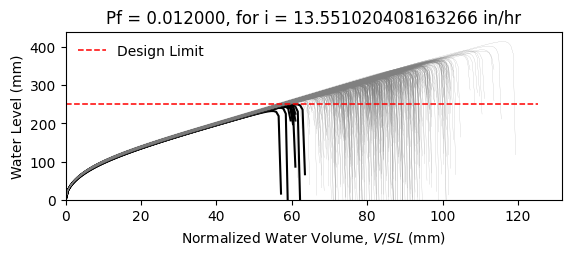

The file beside this chart, header and first rows:
W8X24, L = 360.0 in, slope = 0.020833333333333332 in/in, dead load = 6.944444444444444e-05 kip/in…
zwlim AISC Appendix 2, zwlim DAMP, zwlim Proposed for ASCE 7, zwlim Neglect Ponding, dhnom Denver, dhnom New York, dhnom New Orleans, dh Denver, dh New York, dh New Orleans, dmax
9.746, 8.072, 8.272, 11.36, 1.087, 1.087, 1.087, 2.875, 2.875, 2.875, 12.89, Safe, 
9.746, 8.072, 8.272, 11.36, 1.087, 1.087, 1.087, 2.875, 2.875, 2.875, 11.46, Safe, 
9.746, 8.072, 8.272, 11.36, 1.087, 1.087, 1.087, 2.875, 2.875, 2.875, 11.16, Safe, 
9.746, 8.072, 8.272, 11.36, 1.087, 1.087, 1.087, 2.875, 2.875, 2.875, 13.06, Safe, 
9.746, 8.072, 8.272, 11.36, 1.087, 1.087, 1.087, 2.875, 2.875, 2.875, 10.7, Safe, 
9.746, 8.072, 8.272, 11.36, 1.087, 1.087, 1.087, 2.875, 2.875, 2.875, 15.87, Safe, 
9.746, 8.072, 8.272, 11.36, 1.087, 1.087, 1.087, 2.875, 2.875, 2.875, 12.12, Safe, 
9.746, 8.072, 8.272, 11.36, 1.087, 1.087, 1.087, 2.875, 2.875, 2.875, 11.01, Safe, 
9.746, 8.072, 8.272, 11.36, 1.087, 1.087, 1.087, 2.875, 2.875, 2.875, 12.64, Safe, 
9.746, 8.072, 8.272, 11.36, 1.087, 1.087, 1.087, 2.875, 2.875, 2.875, 11.87, Safe, 
9.746, 8.072, 8.272, 11.36, 1.087, 1.087, 1.087, 2.875, 2.875, 2.875, 10.37, Safe, 
9.746, 8.072, 8.272, 11.36, 1.087, 1.087, 1.087, 2.875, 2.875, 2.875, 10.12, Safe, 
9.746, 8.072, 8.272, 11.36, 1.087, 1.087, 1.087, 2.875, 2.875, 2.875, 12.91, Safe, 
9.746, 8.072, 8.272, 11.36, 1.087, 1.087, 1.087, 2.875, 2.875, 2.875, 11.27, Safe, 
9.746, 8.072, 8.272, 11.36, 1.087, 1.087, 1.087, 2.875, 2.875, 2.875, 12.91, Safe, 
9.746, 8.072, 8.272, 11.36, 1.087, 1.087, 1.087, 2.875, 2.875, 2.875, 11.82, Safe, 
9.746, 8.072, 8.272, 11.36, 1.087, 1.087, 1.087, 2.875, 2.875, 2.875, 12.23, Safe, 
9.746, 8.072, 8.272, 11.36, 1.087, 1.087, 1.087, 2.875, 2.875, 2.875, 13.41, Safe, 
9.746, 8.072, 8.272, 11.36, 1.087, 1.087, 1.087, 2.875, 2.875, 2.875, 10.99, Safe, 
9.746, 8.072, 8.272, 11.36, 1.087, 1.087, 1.087, 2.875, 2.875, 2.875, 11.65, Safe, 
9.746, 8.072, 8.272, 11.36, 1.087, 1.087, 1.087, 2.875, 2.875, 2.875, 10.88, Safe, 
9.746, 8.072, 8.272, 11.36, 1.087, 1.087, 1.087, 2.875, 2.875, 2.875, 12.88, Safe, 
9.746, 8.072, 8.272, 11.36, 1.087, 1.087, 1.087, 2.875, 2.875, 2.875, 13.07, Safe, 
9.746, 8.072, 8.272, 11.36, 1.087, 1.087, 1.087, 2.875, 2.875, 2.875, 11.98, Safe, 
9.746, 8.072, 8.272, 11.36, 1.087, 1.087, 1.087, 2.875, 2.875, 2.875, 11.59, Safe, 
9.746, 8.072, 8.272, 11.36, 1.087, 1.087, 1.087, 2.875, 2.875, 2.875, 10.25, Safe, 
9.746, 8.072, 8.272, 11.36, 1.087, 1.087, 1.087, 2.875, 2.875, 2.875, 12.7, Safe, 
9.746, 8.072, 8.272, 11.36, 1.087, 1.087, 1.087, 2.875, 2.875, 2.875, 12.22, Safe, 
9.746, 8.072, 8.272, 11.36, 1.087, 1.087, 1.087, 2.875, 2.875, 2.875, 11.09, Safe, 
9.746, 8.072, 8.272, 11.36, 1.087, 1.087, 1.087, 2.875, 2.875, 2.875, 13.64, Safe, 
9.746, 8.072, 8.272, 11.36, 1.087, 1.087, 1.087, 2.875, 2.875, 2.875, 12.41, Safe, 
9.746, 8.072, 8.272, 11.36, 1.087, 1.087, 1.087, 2.875, 2.875, 2.875, 12.5, Safe, 
9.746, 8.072, 8.272, 11.36, 1.087, 1.087, 1.087, 2.875, 2.875, 2.875, 11.4, Safe, 
9.746, 8.072, 8.272, 11.36, 1.087, 1.087, 1.087, 2.875, 2.875, 2.875, 13.44, Safe, 
9.746, 8.072, 8.272, 11.36, 1.087, 1.087, 1.087, 2.875, 2.875, 2.875, 12.76, Safe, 
9.746, 8.072, 8.272, 11.36, 1.087, 1.087, 1.087, 2.875, 2.875, 2.875, 11.01, Safe, 
9.746, 8.072, 8.272, 11.36, 1.087, 1.087, 1.087, 2.875, 2.875, 2.875, 12.32, Safe, 
9.746, 8.072, 8.272, 11.36, 1.087, 1.087, 1.087, 2.875, 2.875, 2.875, 12.65, Safe, 
9.746, 8.072, 8.272, 11.36, 1.087, 1.087, 1.087, 2.875, 2.875, 2.875, 13.16, Safe, 
9.746, 8.072, 8.272, 11.36, 1.087, 1.087, 1.087, 2.875, 2.875, 2.875, 10.51, Safe, 
9.746, 8.072, 8.272, 11.36, 1.087, 1.087, 1.087, 2.875, 2.875, 2.875, 13.63, Safe, 
9.746, 8.072, 8.272, 11.36, 1.087, 1.087, 1.087, 2.875, 2.875, 2.875, 11.51, Safe, 
9.746, 8.072, 8.272, 11.36, 1.087, 1.087, 1.087, 2.875, 2.875, 2.875, 11.85, Safe, 
9.746, 8.072, 8.272, 11.36, 1.087, 1.087, 1.087, 2.875, 2.875, 2.875, 11.82, Safe, 
9.746, 8.072, 8.272, 11.36, 1.087, 1.087, 1.087, 2.875, 2.875, 2.875, 13.14, Safe, 
9.746, 8.072, 8.272, 11.36, 1.087, 1.087, 1.087, 2.875, 2.875, 2.875, 10.5, Safe, 
9.746, 8.072, 8.272, 11.36, 1.087, 1.087, 1.087, 2.875, 2.875, 2.875, 12.13, Safe, 
9.746, 8.072, 8.272, 11.36, 1.087, 1.087, 1.087, 2.875, 2.875, 2.875, 11.22, Safe, 
9.746, 8.072, 8.272, 11.36, 1.087, 1.087, 1.087, 2.875, 2.875, 2.875, 12.12, Safe, 
9.746, 8.072, 8.272, 11.36, 1.087, 1.087, 1.087, 2.875, 2.875, 2.875, 11.08, Safe, 
9.746, 8.072, 8.272, 11.36, 1.087, 1.087, 1.087, 2.875, 2.875, 2.875, 12.85, Safe, 
9.746, 8.072, 8.272, 11.36, 1.087, 1.087, 1.087, 2.875, 2.875, 2.875, 9.826, Fail, 
9.746, 8.072, 8.272, 11.36, 1.087, 1.087, 1.087, 2.875, 2.875, 2.875, 12.25, Safe, 
9.746, 8.072, 8.272, 11.36, 1.087, 1.087, 1.087, 2.875, 2.875, 2.875, 11.36, Safe, 
9.746, 8.072, 8.272, 11.36, 1.087, 1.087, 1.087, 2.875, 2.875, 2.875, 13.77, Safe, 
9.746, 8.072, 8.272, 11.36, 1.087, 1.087, 1.087, 2.875, 2.875, 2.875, 11.13, Safe, 
9.746, 8.072, 8.272, 11.36, 1.087, 1.087, 1.087, 2.875, 2.875, 2.875, 11.83, Safe, 
9.746, 8.072, 8.272, 11.36, 1.087, 1.087, 1.087, 2.875, 2.875, 2.875, 11.18, Safe, 
9.746, 8.072, 8.272, 11.36, 1.087, 1.087, 1.087, 2.875, 2.875, 2.875, 10.39, Safe, 
... 942 more rows
